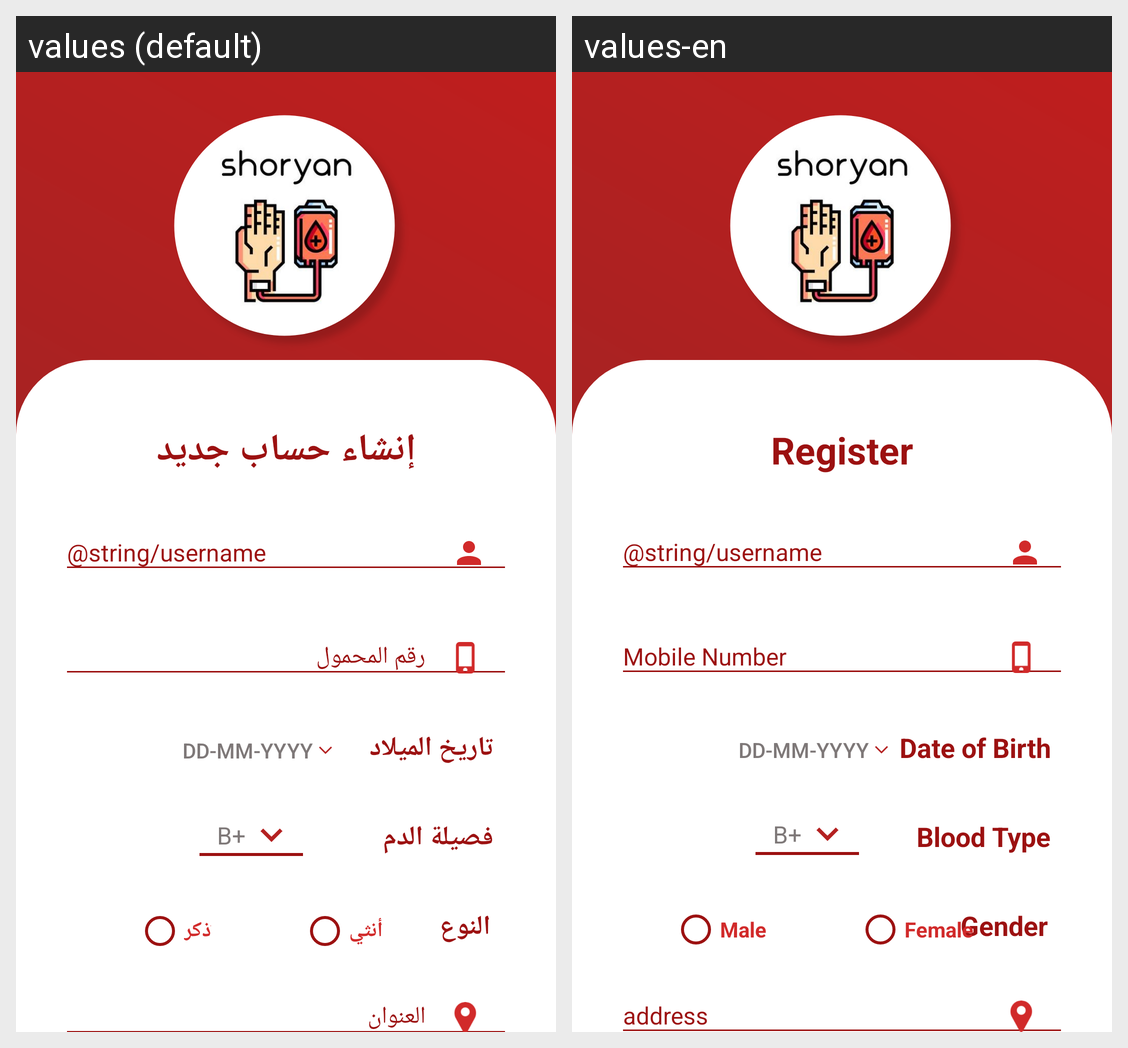

Translations of the strings shown on this Android screen, per locale in the grid:
Android screen res/layout/activity_registration.xml rendered under 2 locales, left to right: values (default), values-en. Device: Nexus 5 (rendered at 1080×1920; each locale shown at half size, 540×960, under a caption strip naming it); theme AppTheme.
Strings drawn on this screen, with the default value and each locale's value (text and hints the layout hard-codes, and strings that could not be matched under every locale, appear in the picture but are not listed):

register
  values: إنشاء حساب جديد
  values-en: Register

birth_date
  values: تاريخ الميلاد
  values-en: Date of Birth

date_initial
  values: DD-MM-YYYY
  values-en: DD-MM-YYYY

blood_type
  values: فصيلة الدم
  values-en: Blood Type

b_plus
  values: B+
  values-en: B+

gender
  values: النوع
  values-en: Gender

male
  values: ّذكر
  values-en: Male

female
  values: أنثي
  values-en: Female
